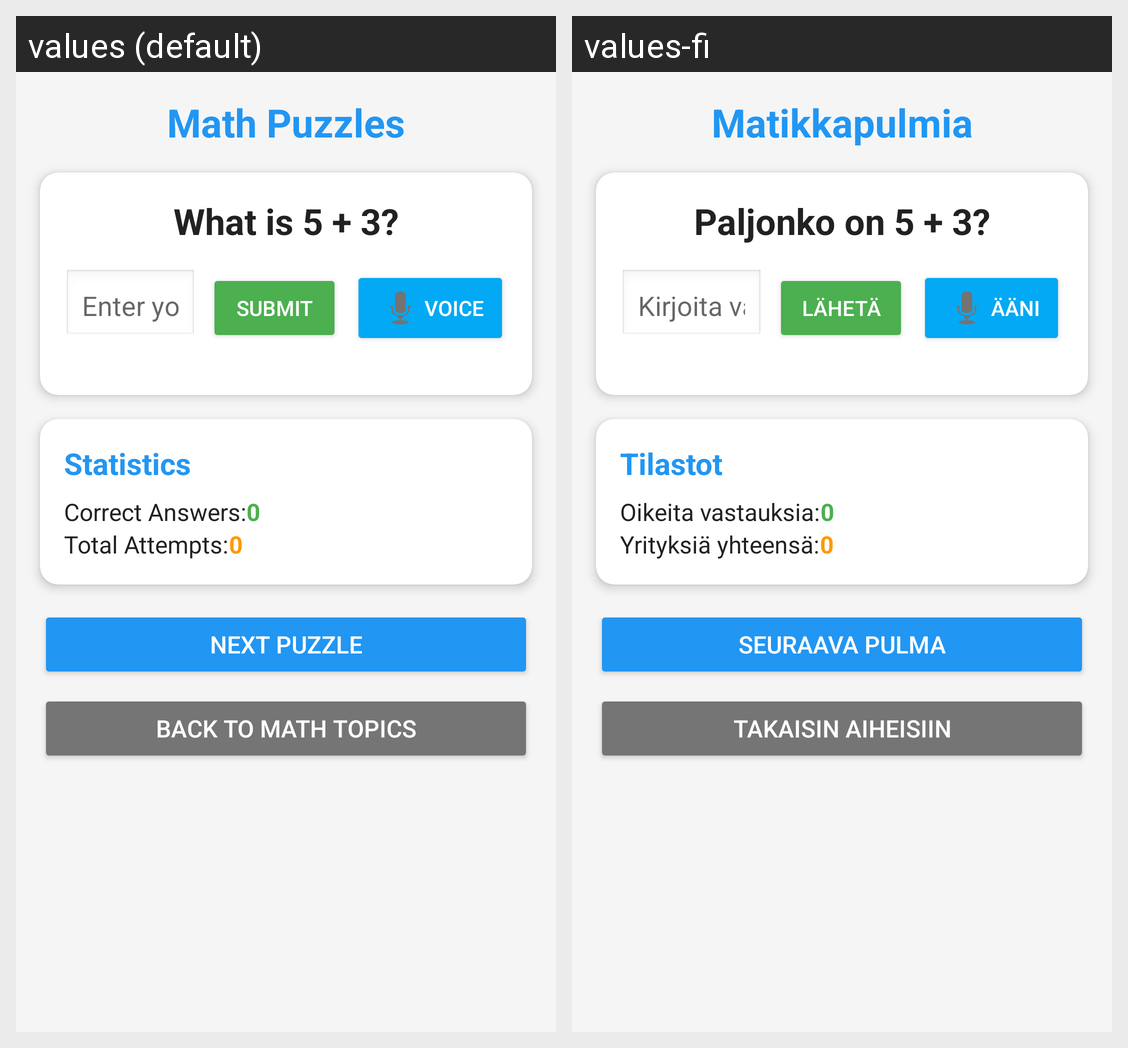

This grid shows one Android layout under two languages. Give, for every string resource on the screen, its name, the default text and each shown locale's text.
Android screen res/layout/activity_math_puzzles.xml rendered under 2 locales, left to right: values (default), values-fi. Device: Nexus 5 (rendered at 1080×1920; each locale shown at half size, 540×960, under a caption strip naming it); theme Theme.PepperProject.
Strings drawn on this screen, with the default value and each locale's value (text and hints the layout hard-codes, and strings that could not be matched under every locale, appear in the picture but are not listed):

math_puzzles_title
  values: Math Puzzles
  values-fi: Matikkapulmia

sample_question
  values: What is 5 + 3?
  values-fi: Paljonko on 5 + 3?

enter_answer_hint
  values: Enter your answer
  values-fi: Kirjoita vastauksesi

submit_answer
  values: Submit
  values-fi: Lähetä

voice_input
  values: Voice
  values-fi: Ääni

statistics_title
  values: Statistics
  values-fi: Tilastot

correct_count
  values: Correct Answers:
  values-fi: Oikeita vastauksia:

total_attempts
  values: Total Attempts:
  values-fi: Yrityksiä yhteensä:

next_puzzle
  values: Next Puzzle
  values-fi: Seuraava pulma

back_to_topics
  values: Back to Math Topics
  values-fi: Takaisin aiheisiin
